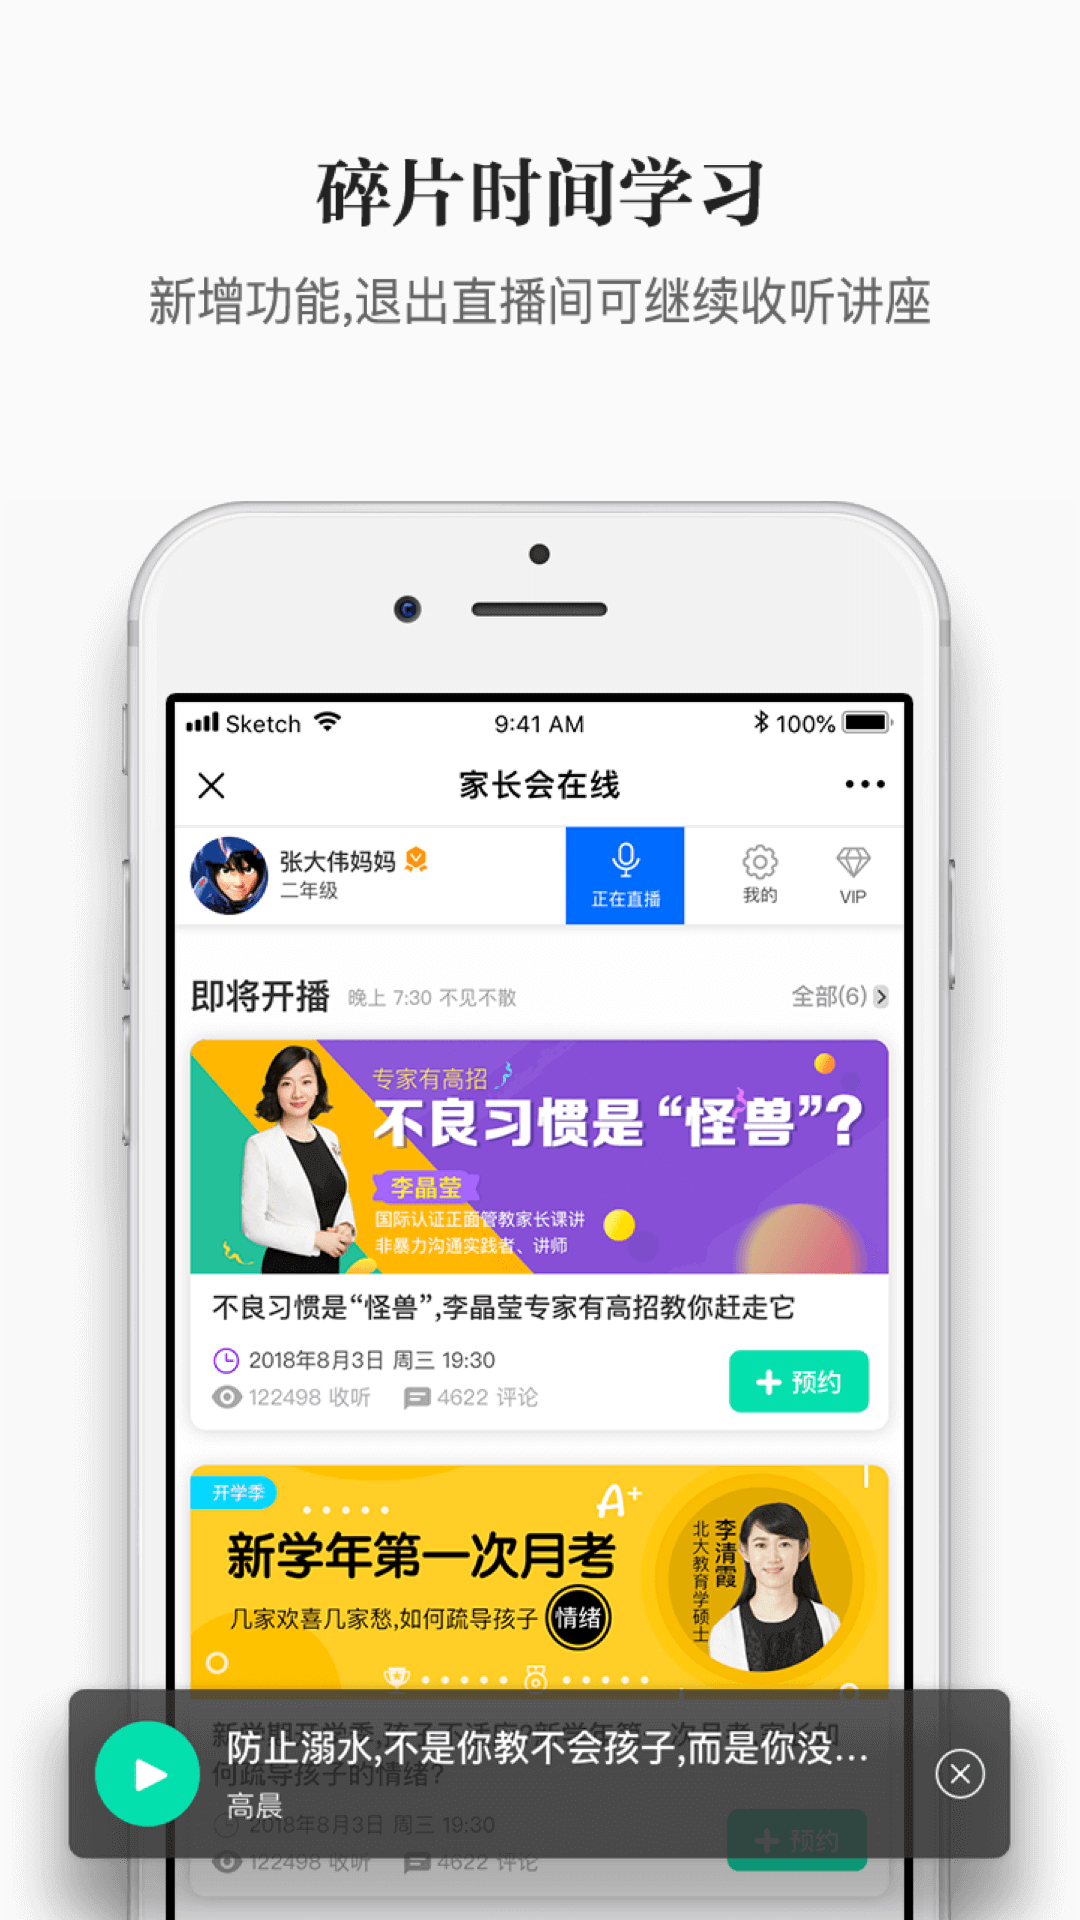

The Android layout XML behind this screen, and the referenced resources:
<!-- AndroidManifest.xml: application theme AppTheme -->
<!-- res/layout/layout_guide_page3.xml -->
<?xml version="1.0" encoding="utf-8"?>
<RelativeLayout xmlns:android="http://schemas.android.com/apk/res/android"
    android:layout_width="match_parent"
    android:layout_height="match_parent">

    <ImageView
        android:id="@+id/iv_title"
        android:layout_width="wrap_content"
        android:layout_height="wrap_content"
        android:layout_centerHorizontal="true"
        android:layout_marginBottom="16dp"
        android:layout_above="@+id/iv_desc"
        android:src="@mipmap/img_guide_page3_title"/>

    <ImageView
        android:id="@+id/iv_desc"
        android:layout_width="wrap_content"
        android:layout_height="wrap_content"
        android:layout_above="@+id/iv_bottom"
        android:layout_marginBottom="58dp"
        android:layout_centerHorizontal="true"
        android:src="@mipmap/img_guide_page3_desc"/>

    <ImageView
        android:id="@+id/iv_bottom"
        android:layout_width="wrap_content"
        android:layout_height="wrap_content"
        android:layout_centerHorizontal="true"
        android:layout_alignParentBottom="true"
        android:src="@mipmap/img_guide_page3_bottom"/>

</RelativeLayout>
<!-- resources referenced by this layout -->
<resources>
  <!-- mipmap img_guide_page3_bottom: png bitmap (mipmap-xhdpi, 77059 bytes) -->
  <!-- mipmap img_guide_page3_desc: png bitmap (mipmap-xhdpi, 18652 bytes) -->
  <!-- mipmap img_guide_page3_title: png bitmap (mipmap-xhdpi, 10862 bytes) -->
  <style name="AppTheme" parent="Theme.AppCompat.Light.NoActionBar">
          <item name="colorPrimary">@color/colorPrimary</item>
          <item name="colorPrimaryDark">@color/colorPrimaryDark</item>
          <item name="colorAccent">@color/colorAccent</item>
          <item name="android:textSize">15sp</item>
          <item name="windowActionBar">false</item>
          <item name="windowNoTitle">true</item>
          <item name="android:actionBarSize">@dimen/top_total_height</item>
          <item name="android:screenOrientation">portrait</item>
          <item name="android:windowDisablePreview">true</item>
      </style>
  <color name="colorPrimary">#3F51B5</color>
  <color name="colorPrimaryDark">#303F9F</color>
  <color name="colorAccent">#FF4081</color>
  <dimen name="top_total_height">48dp</dimen>
</resources>
